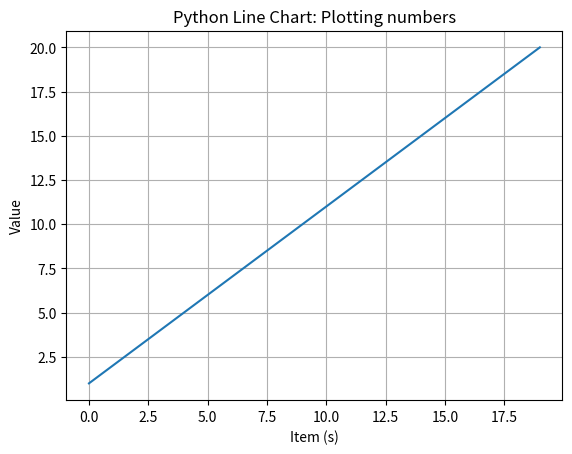

Python code for this plot:
from pylab import *

t = arange(0.0, 20.0, 1)
s = [1, 2, 3, 4, 5, 6, 7, 8, 9, 10, 11, 12, 13, 14, 15, 16, 17, 18, 19, 20]
plot(t, s)

xlabel('Item (s)')
ylabel('Value')
title('Python Line Chart: Plotting numbers')
grid(True)
show()
"""
import matplotlib.pyplot as plt

days = [1, 2, 3, 4, 5]

sleeping = [7, 8, 6, 11, 7]
eating = [2, 3, 4, 3, 2]
working = [7, 8, 7, 2, 2]
playing = [8, 5, 7, 8, 13]
slices = [7, 2, 2, 13]
activities = ['sleeping', 'eating', 'working', 'playing']
cols = ['c', 'm', 'r', 'b']

plt.pie(slices,
        labels=activities,
        colors=cols,
        startangle=90,
        shadow=True,
        explode=(0, 0.1, 0, 0),
        autopct='%1.1f%%')

plt.title('Pie Chart')
plt.show()
"""